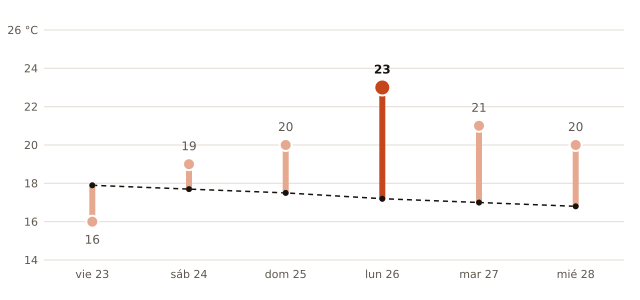

Source data for this figure (header and first rows):
fecha, máxima_prevista_C, máxima_normal_1991_2020_C
2026-10-23, 16, 17.9
2026-10-24, 19, 17.7
2026-10-25, 20, 17.5
2026-10-26, 23, 17.2
2026-10-27, 21, 17.0
2026-10-28, 20, 16.8
